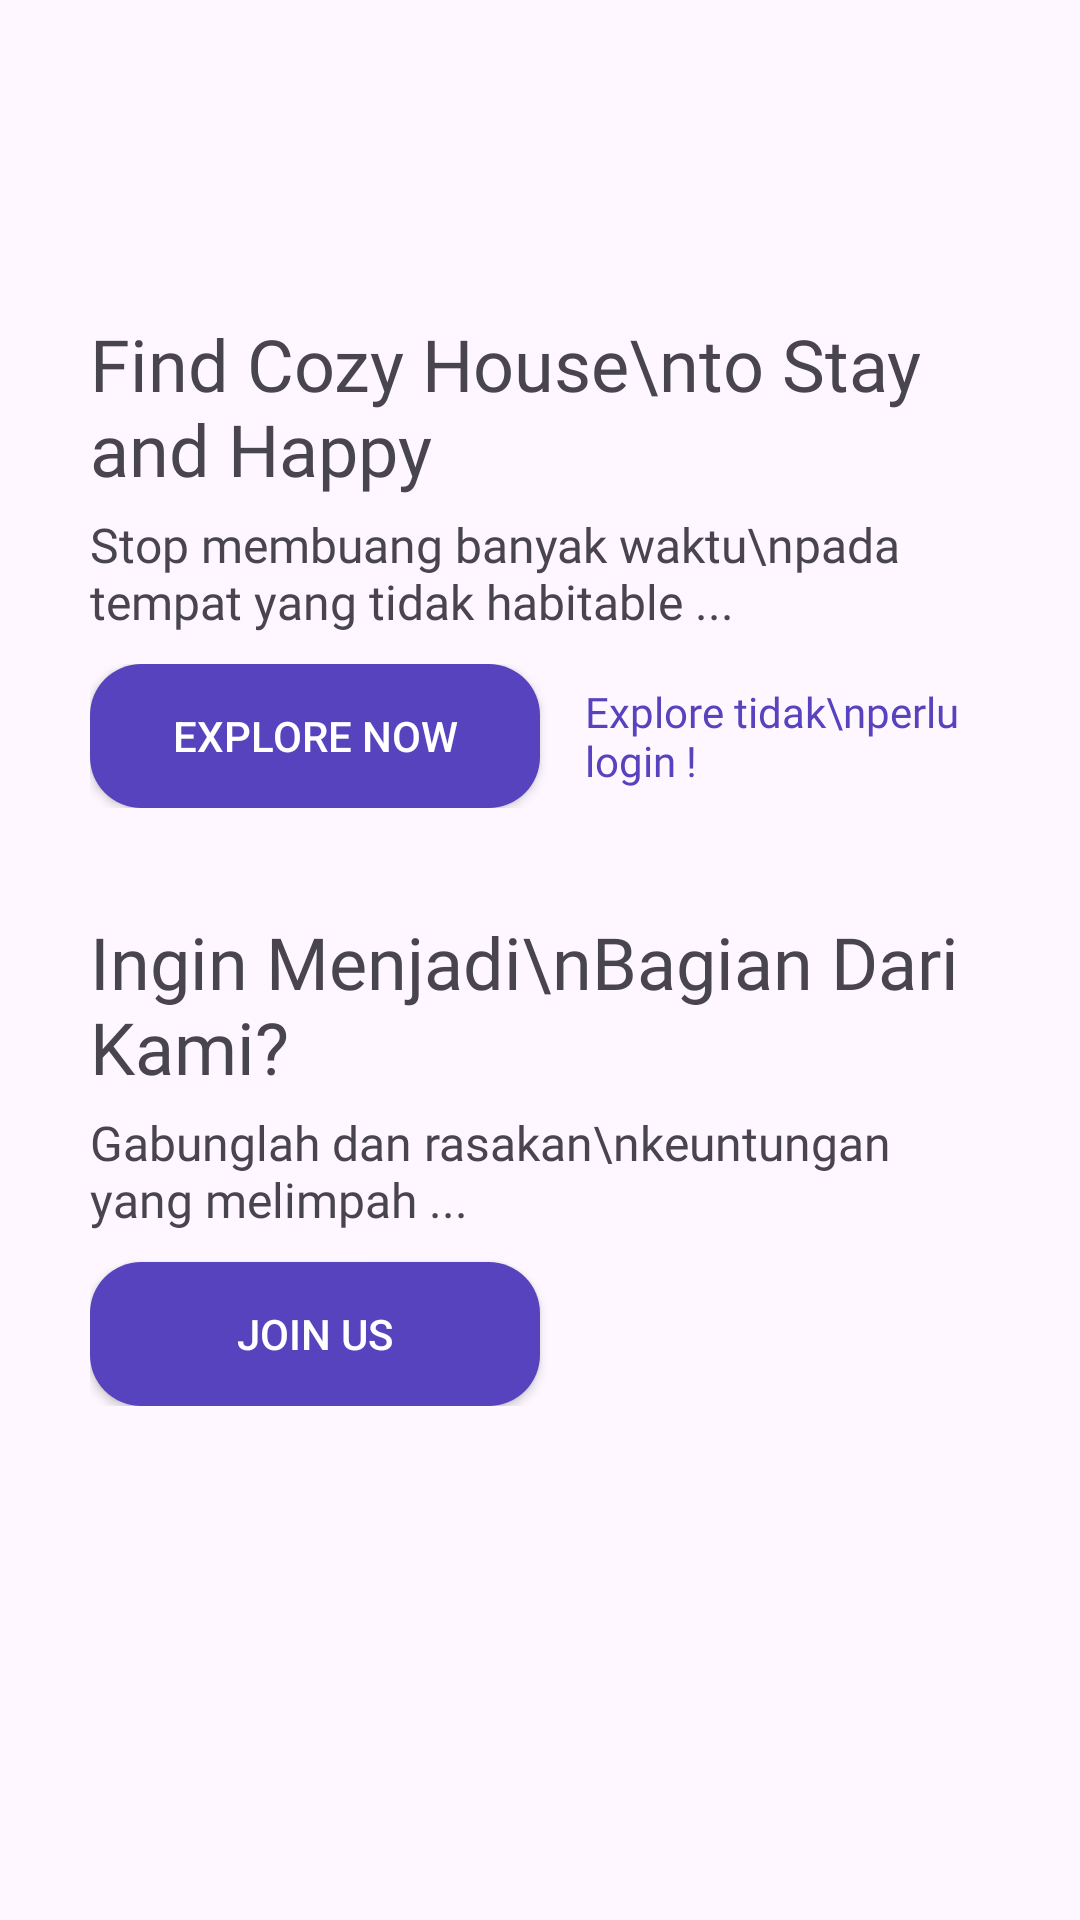

Here is an Android app screen rendered from its layout file. Give the layout XML and the strings, colors and styles it references.
<!-- AndroidManifest.xml: application theme Theme.Indekos -->
<!-- res/layout/activity_splash_screen.xml -->
<?xml version="1.0" encoding="utf-8"?>
<androidx.constraintlayout.widget.ConstraintLayout xmlns:android="http://schemas.android.com/apk/res/android"
    xmlns:app="http://schemas.android.com/apk/res-auto"
    xmlns:tools="http://schemas.android.com/tools"
    android:layout_width="match_parent"
    android:layout_height="match_parent"
    tools:context=".ui.splash.SplashScreenActivity">

    <LinearLayout
        android:id="@+id/linearLayout"
        android:layout_height="wrap_content"
        android:layout_width="match_parent"
        android:elevation="10dp"
        android:orientation="vertical"
        android:padding="30dp"
        app:layout_constraintEnd_toEndOf="parent"
        app:layout_constraintStart_toStartOf="parent"
        app:layout_constraintTop_toTopOf="parent">

        <ImageView
            android:layout_width="50dp"
            android:layout_height="50dp"
            android:src="@drawable/icon_logo" />

        <TextView
            android:layout_width="wrap_content"
            android:layout_height="wrap_content"
            android:layout_marginTop="25dp"
            android:fontFamily="@font/poppins_medium"
            android:text="Find Cozy House\nto Stay and Happy"
            android:textSize="24sp" />

        <TextView
            android:layout_width="wrap_content"
            android:layout_height="wrap_content"
            android:layout_marginTop="5dp"
            android:fontFamily="@font/poppins_light"
            android:text="Stop membuang banyak waktu\npada tempat yang tidak habitable ..."
            android:textSize="16sp" />

        <LinearLayout
            android:layout_width="wrap_content"
            android:layout_height="wrap_content"
            android:layout_marginTop="10dp"
            android:gravity="center"
            android:orientation="horizontal">

            <androidx.appcompat.widget.AppCompatButton
                android:id="@+id/btn_getting_started"
                style="@style/Button_Style_purple"
                android:layout_width="150dp"
                android:layout_height="wrap_content"
                android:text="Explore Now"
                android:textColor="@color/white" />

            <TextView
                android:layout_width="wrap_content"
                android:layout_height="wrap_content"
                android:layout_marginStart="15dp"
                android:fontFamily="@font/poppins_light"
                android:textColor="@color/purple"
                android:text="Explore tidak\nperlu login !"
                android:textSize="14sp" />
        </LinearLayout>

        <TextView
            android:layout_width="wrap_content"
            android:layout_height="wrap_content"
            android:layout_marginTop="35dp"
            android:fontFamily="@font/poppins_medium"
            android:text="Ingin Menjadi\nBagian Dari Kami?"
            android:textSize="24sp" />

        <TextView
            android:layout_width="wrap_content"
            android:layout_height="wrap_content"
            android:layout_marginTop="5dp"
            android:fontFamily="@font/poppins_light"
            android:text="Gabunglah dan rasakan\nkeuntungan yang melimpah ..."
            android:textSize="16sp" />

        <androidx.appcompat.widget.AppCompatButton
            android:id="@+id/btn_login"
            style="@style/Button_Style_purple"
            android:layout_width="150dp"
            android:layout_height="wrap_content"
            android:layout_marginTop="10dp"
            android:text="Join us"
            android:textColor="@color/white" />
    </LinearLayout>

    <androidx.appcompat.widget.AppCompatImageView
        android:layout_width="wrap_content"
        android:layout_height="wrap_content"
        android:src="@drawable/splash_image"
        app:layout_constraintBottom_toBottomOf="parent"
        app:layout_constraintEnd_toEndOf="parent"
        app:layout_constraintStart_toStartOf="parent"
        app:layout_constraintTop_toBottomOf="@+id/linearLayout" />
</androidx.constraintlayout.widget.ConstraintLayout>
<!-- resources referenced by this layout -->
<resources>
  <color name="purple">#5843BE</color>
  <color name="white">#FFFFFFFF</color>
  <style name="Button_Style_purple" parent="Widget.AppCompat.Button">
          <item name="android:background">@drawable/shape_button_purple</item>
          <item name="android:textColor">@color/white</item>
      </style>
  <style name="Theme.Indekos" parent="Base.Theme.Indekos" />
  <!-- drawable shape_button_purple (drawable) -->
  <?xml version="1.0" encoding="utf-8"?>
  <shape xmlns:android="http://schemas.android.com/apk/res/android"
      android:shape="rectangle">
      <corners android:radius="17dp" />
      <solid android:color="@color/purple" />
  </shape>
  <style name="Base.Theme.Indekos" parent="Theme.Material3.Light.NoActionBar">
  
  
      </style>
</resources>
